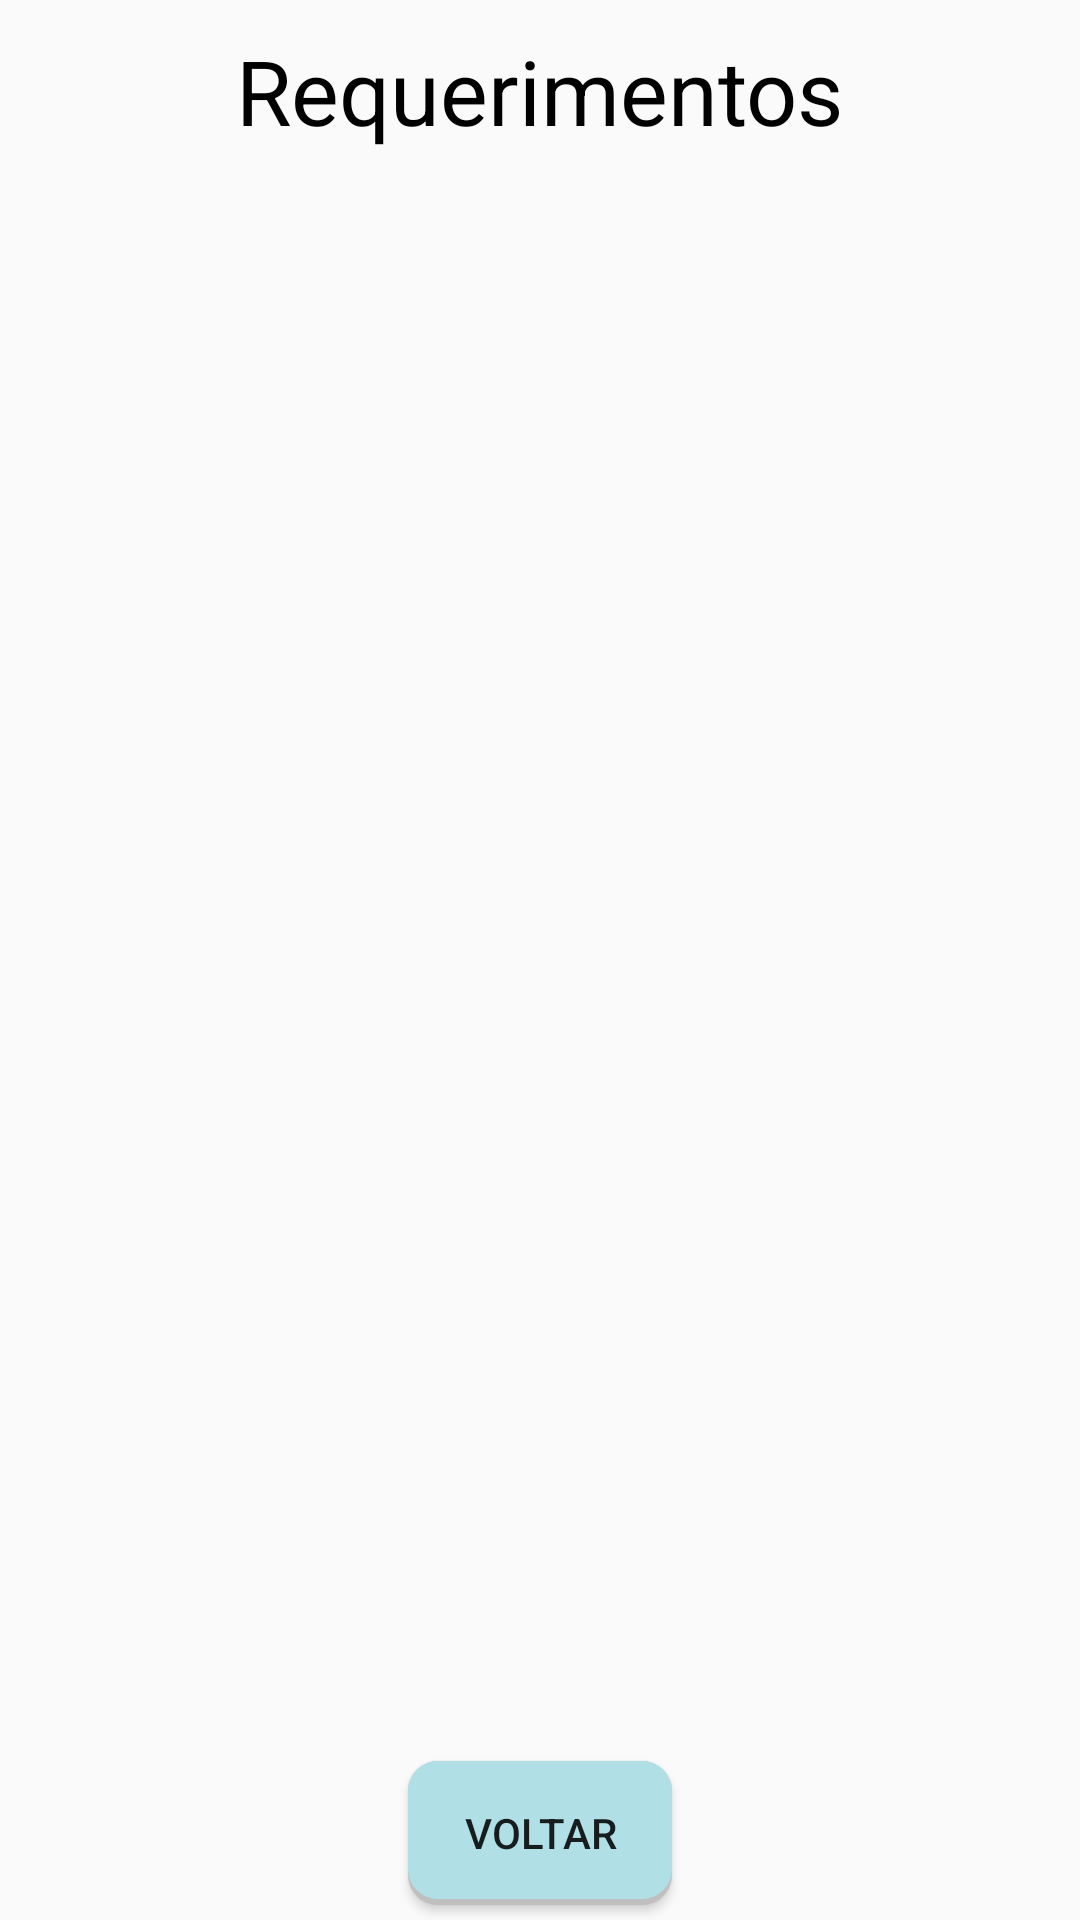

Reconstruct the res/layout file that produces this screen, plus the resources it refers to.
<!-- AndroidManifest.xml: application theme FatecNetTheme -->
<!-- res/layout/activity_consultar_requerimento.xml -->
<?xml version="1.0" encoding="utf-8"?>

<RelativeLayout xmlns:android="http://schemas.android.com/apk/res/android"
    android:id="@+id/activity_main"
    android:layout_width="match_parent"
    android:layout_height="match_parent"
    android:paddingBottom="@dimen/activity_vertical_margin"
    android:paddingLeft="@dimen/activity_horizontal_margin"
    android:paddingRight="@dimen/activity_horizontal_margin"
    android:paddingTop="@dimen/activity_vertical_margin">

    <TextView
        android:id="@+id/textView"
        android:layout_width="wrap_content"
        android:layout_height="wrap_content"
        android:layout_marginTop="10dp"
        android:text="Requerimentos"
        android:textColor="@android:color/black"
        android:textSize="30dp"
        android:layout_alignParentTop="true"
        android:layout_centerHorizontal="true" />

    <Button
        android:id="@+id/btnVoltar"
        android:background="@drawable/botaodestaque"
        android:layout_width="wrap_content"
        android:layout_height="wrap_content"
        android:layout_alignParentBottom="true"
        android:layout_centerHorizontal="true"
        android:layout_marginTop="10dp"
        android:layout_marginBottom="5dp"
        android:text="Voltar" />

    <ListView
        android:id="@+id/listViewRequerimento"
        android:layout_marginTop="10dp"
        android:layout_width="match_parent"
        android:layout_height="match_parent"
        android:layout_above="@+id/btnVoltar"
        android:layout_below="@+id/textView"
        android:layout_centerHorizontal="true" />


</RelativeLayout>
<!-- resources referenced by this layout -->
<resources>
  <!-- drawable botaodestaque (drawable) -->
  <?xml version="1.0" encoding="utf-8"?>
  
  <layer-list xmlns:android="http://schemas.android.com/apk/res/android">
      <item>
          <shape android:shape="rectangle">
              <solid android:color="#CABBBBBB"/>
              <corners
                  android:bottomLeftRadius="10dp"
                  android:bottomRightRadius="10dp"
                  android:topLeftRadius="10dp"
                  android:topRightRadius="10dp" />
          </shape>
      </item>
      <item
          android:left="0dp"
          android:right="0dp"
          android:top="0dp"
          android:bottom="2dp">
          <shape android:shape="rectangle">
              <solid android:color="@color/corBotaoDestaque"/>
              <corners
                  android:bottomLeftRadius="10dp"
                  android:bottomRightRadius="10dp"
                  android:topLeftRadius="10dp"
                  android:topRightRadius="10dp" />
          </shape>
      </item>
  </layer-list>
  <style name="FatecNetTheme" parent="Theme.AppCompat.Light.DarkActionBar">
          
          <item name="colorPrimaryDark">@color/colorPrimaryDark</item>
          <item name="colorPrimary">@color/colorPrimary</item>
      </style>
  <color name="corBotaoDestaque">#B0E0E6</color>
  <color name="colorPrimaryDark">#35298c</color>
  <color name="colorPrimary">#003cff</color>
</resources>
